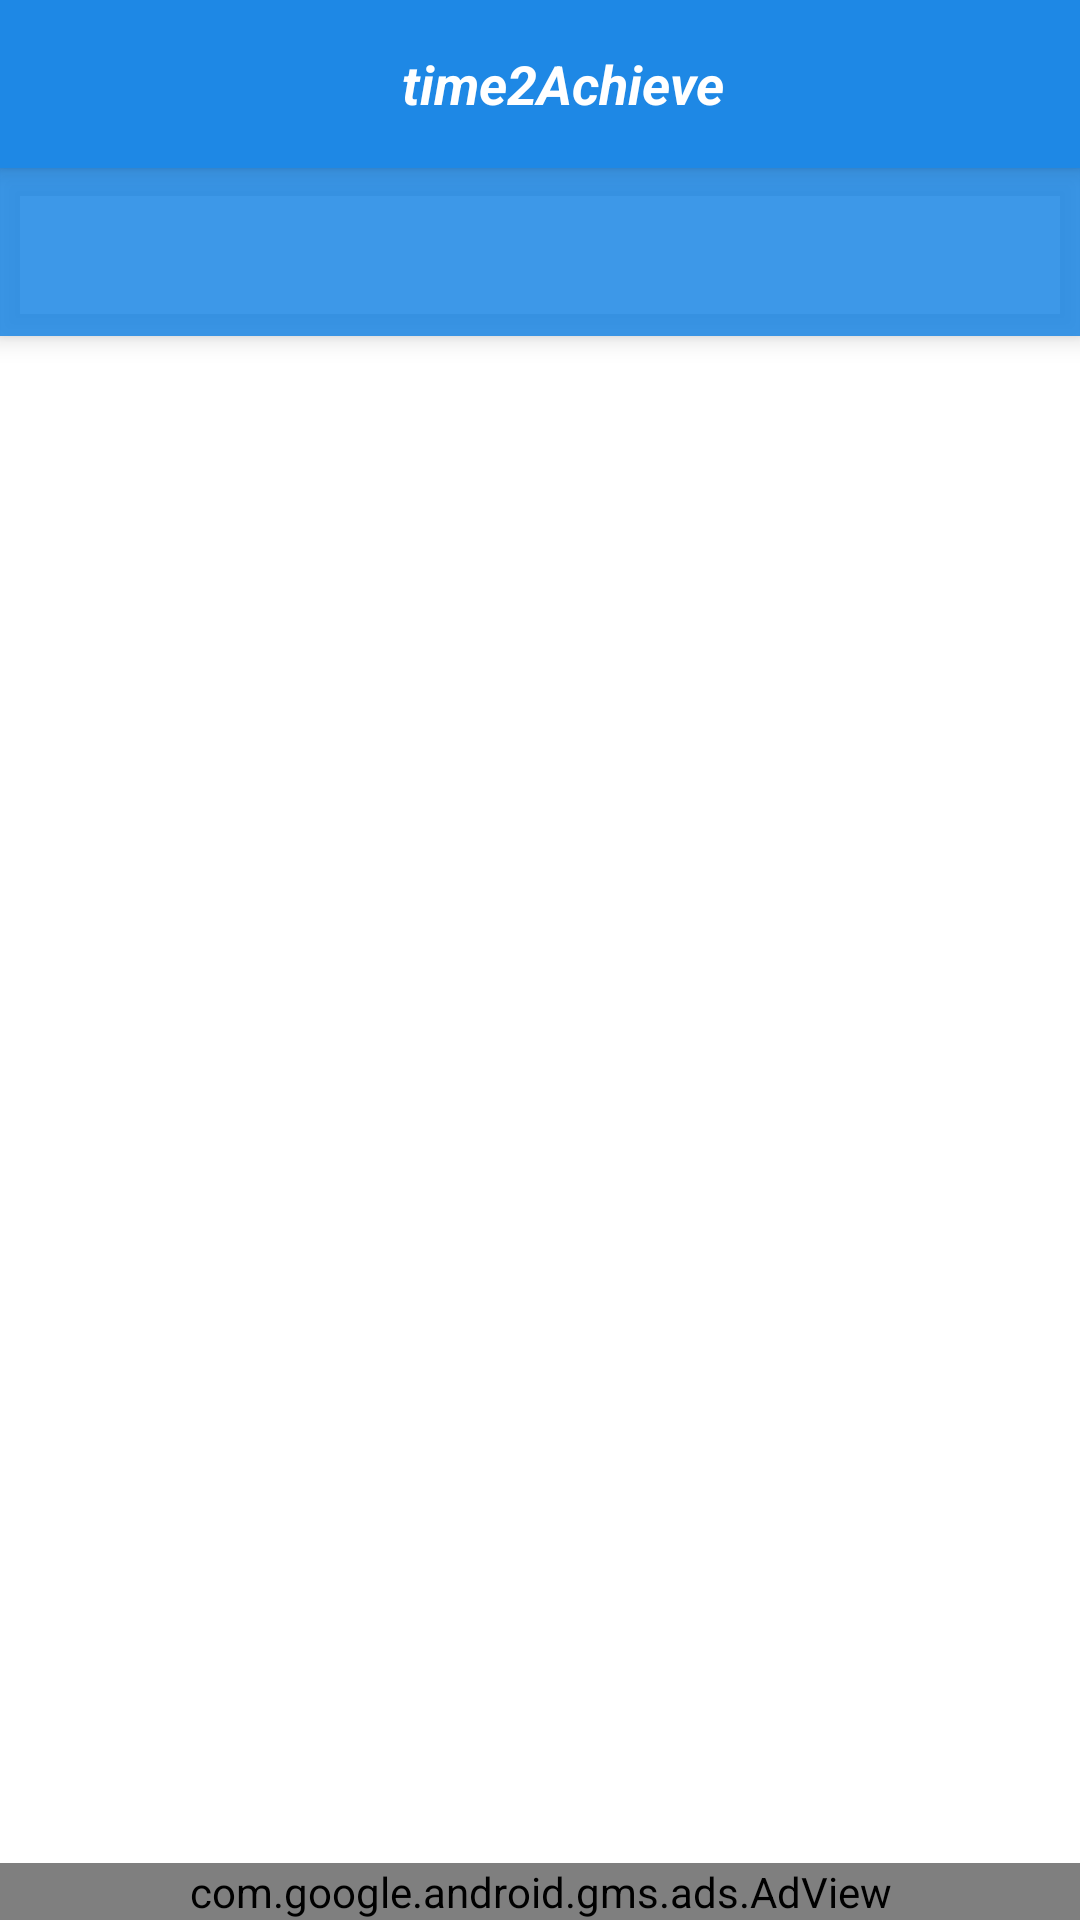

Layout XML and referenced resources for this Android screen:
<!-- AndroidManifest.xml: activity theme Theme.Time2Achieve.NoActionBar -->
<!-- res/layout/activity_scrolling.xml -->
<?xml version="1.0" encoding="utf-8"?>
<RelativeLayout xmlns:android="http://schemas.android.com/apk/res/android"
    xmlns:ads="http://schemas.android.com/apk/res-auto"
    xmlns:app="http://schemas.android.com/apk/res-auto"
    xmlns:tools="http://schemas.android.com/tools"
    android:layout_width="match_parent"
    android:layout_height="match_parent"
    android:fitsSystemWindows="true"
    tools:context=".activities.ScrollingActivity">

    <LinearLayout
        android:layout_width="match_parent"
        android:layout_height="match_parent">

        <androidx.coordinatorlayout.widget.CoordinatorLayout
            android:layout_width="match_parent"
            android:layout_height="match_parent">

            <com.google.android.material.appbar.AppBarLayout
                android:id="@+id/app_bar"
                android:layout_width="match_parent"
                android:layout_height="?attr/actionBarSize"
                android:fitsSystemWindows="true"
                android:theme="@style/Theme.Time2Achieve.AppBarOverlay">

                <androidx.appcompat.widget.Toolbar
                    android:id="@+id/toolbar"
                    android:layout_width="match_parent"
                    android:layout_height="?attr/actionBarSize"
                    android:fitsSystemWindows="true"
                    app:contentScrim="?attr/colorPrimary"
                    app:layout_collapseMode="pin"
                    app:layout_scrollFlags="scroll|exitUntilCollapsed"
                    app:popupTheme="@style/Theme.Time2Achieve.PopupOverlay">

                    <RelativeLayout
                        android:layout_width="match_parent"
                        android:layout_height="match_parent"
                        android:gravity="center">

                        <TextView
                            android:id="@+id/tool_text"
                            android:layout_width="wrap_content"
                            android:layout_height="wrap_content"
                            android:elevation="3dp"
                            android:ellipsize="marquee"
                            android:fadingEdge="horizontal"
                            android:marqueeRepeatLimit="marquee_forever"
                            android:scrollHorizontally="true"
                            android:singleLine="true"
                            android:text="@string/app_name"
                            android:textAppearance="@style/TextAppearance.AppCompat.Medium"
                            android:textColor="#ffffff"
                            android:typeface="sans" />
                    </RelativeLayout>

                </androidx.appcompat.widget.Toolbar>


            </com.google.android.material.appbar.AppBarLayout>

            <include layout="@layout/content_scrolling" />


        </androidx.coordinatorlayout.widget.CoordinatorLayout>

    </LinearLayout>

    <RelativeLayout
        android:layout_width="match_parent"
        android:layout_height="match_parent">

        <com.google.android.gms.ads.AdView
            android:id="@+id/adView"
            android:layout_width="match_parent"
            android:layout_height="wrap_content"
            android:layout_alignParentBottom="true"
            ads:adSize="BANNER"
            ads:adUnitId="@string/banner_ad_unit_id" />

    </RelativeLayout>

    <ProgressBar
        android:id="@+id/progressbar"
        android:layout_width="60dp"
        android:layout_height="60dp"
        android:layout_centerInParent="true"
        android:layout_centerHorizontal="true" />

</RelativeLayout>
<!-- res/layout/content_scrolling.xml (included above) -->
<?xml version="1.0" encoding="utf-8"?>
<LinearLayout xmlns:android="http://schemas.android.com/apk/res/android"
    xmlns:app="http://schemas.android.com/apk/res-auto"
    xmlns:tools="http://schemas.android.com/tools"
    android:layout_width="match_parent"
    android:layout_height="match_parent"
    app:layout_behavior="@string/appbar_scrolling_view_behavior"
    tools:context=".activities.ScrollingActivity"
    tools:showIn="@layout/activity_scrolling">

    <RelativeLayout
        android:layout_width="match_parent"
        android:layout_height="wrap_content"
        app:layout_behavior="@string/appbar_scrolling_view_behavior"
        app:layout_scrollFlags="scroll|snap|enterAlways">

        <com.google.android.material.tabs.TabLayout
            android:id="@+id/tabLayout"
            android:layout_width="match_parent"
            android:layout_height="?attr/actionBarSize"
            android:background="#DB1E88E5"
            android:elevation="5dp"
            app:layout_behavior="@string/appbar_scrolling_view_behavior"
            app:layout_scrollFlags="scroll|snap|enterAlways"
            app:tabIndicatorColor="@android:color/holo_green_light"
            app:tabRippleColor="#FFA726"
            app:tabSelectedTextColor="#76FF03"
            app:tabTextAppearance="@style/TextAppearance.AppCompat.Medium"
            app:tabTextColor="#ffffff"
            app:tabUnboundedRipple="false">

        </com.google.android.material.tabs.TabLayout>

        <androidx.viewpager.widget.ViewPager
            android:id="@+id/viewPager"
            android:layout_width="match_parent"
            android:layout_height="wrap_content"
            android:layout_gravity="center"
            android:layout_marginTop="?attr/actionBarSize"
            app:layout_behavior="@string/appbar_scrolling_view_behavior"
            tools:layout_editor_absoluteX="8dp" />

    </RelativeLayout>

</LinearLayout>
<!-- resources referenced by this layout -->
<resources>
  <string name="app_name"><b><i> time2Achieve </i></b></string>
  <string name="banner_ad_unit_id">ca-app-pub-5946510299643585/1311006653</string>
  <style name="Theme.Time2Achieve.AppBarOverlay" parent="ThemeOverlay.AppCompat.Dark.ActionBar" />
  <style name="Theme.Time2Achieve.PopupOverlay" parent="ThemeOverlay.AppCompat.Light" />
  <style name="Theme.Time2Achieve.NoActionBar">
          <item name="windowActionBar">true</item>
          <item name="windowNoTitle">true</item>
      </style>
</resources>
